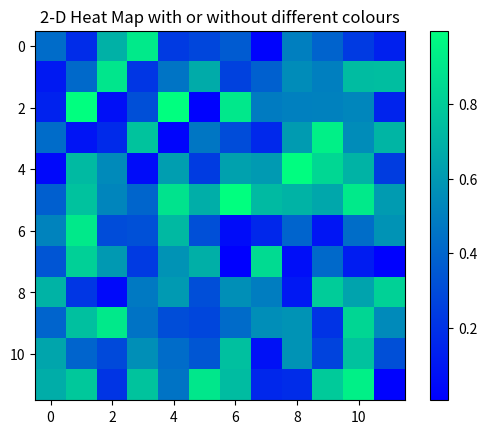

Generate this figure with matplotlib:
#Heatmap, heatmap with different colour using cmap
import numpy as np
import matplotlib.pyplot as plt
data= np.random.random((12,12)) 
plt.imshow(data,cmap='winter')
plt.title("2-D Heat Map with or without different colours")
plt.colorbar()

plt.show()